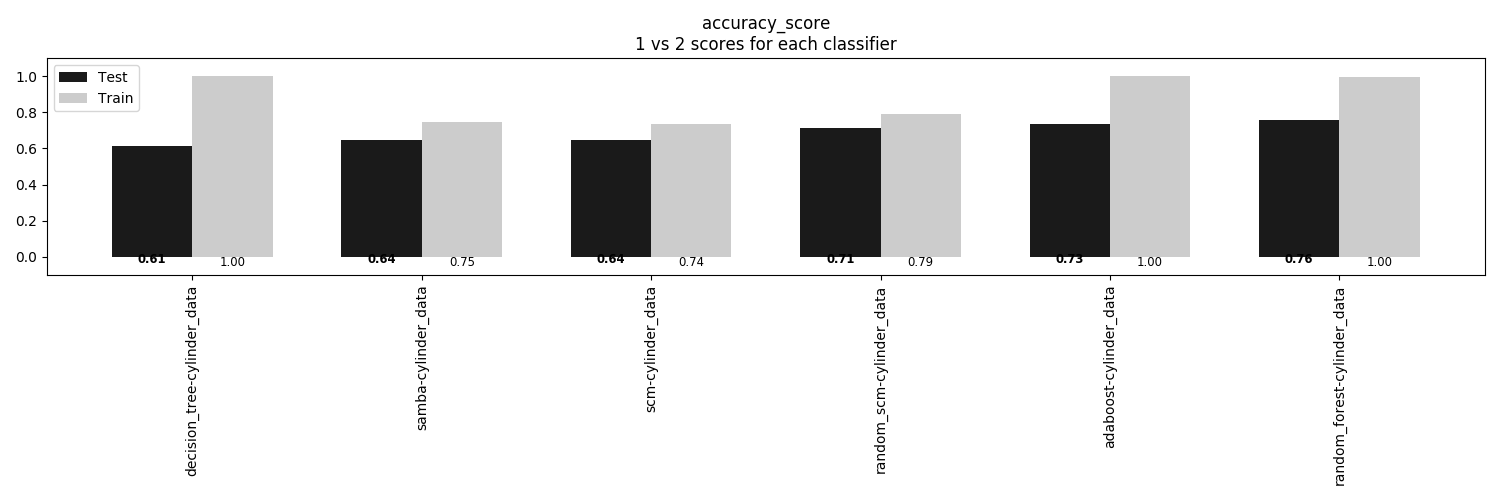

The table this chart was drawn from, first rows:
, decision_tree-cylinder_data, samba-cylinder_data, scm-cylinder_data, random_scm-cylinder_data, adaboost-cylinder_data, random_forest-cylinder_data
Train, 1.0, 0.7457, 0.7358, 0.7901, 1.0, 0.9951
Test, 0.6148, 0.6444, 0.6444, 0.7111, 0.7333, 0.7556
